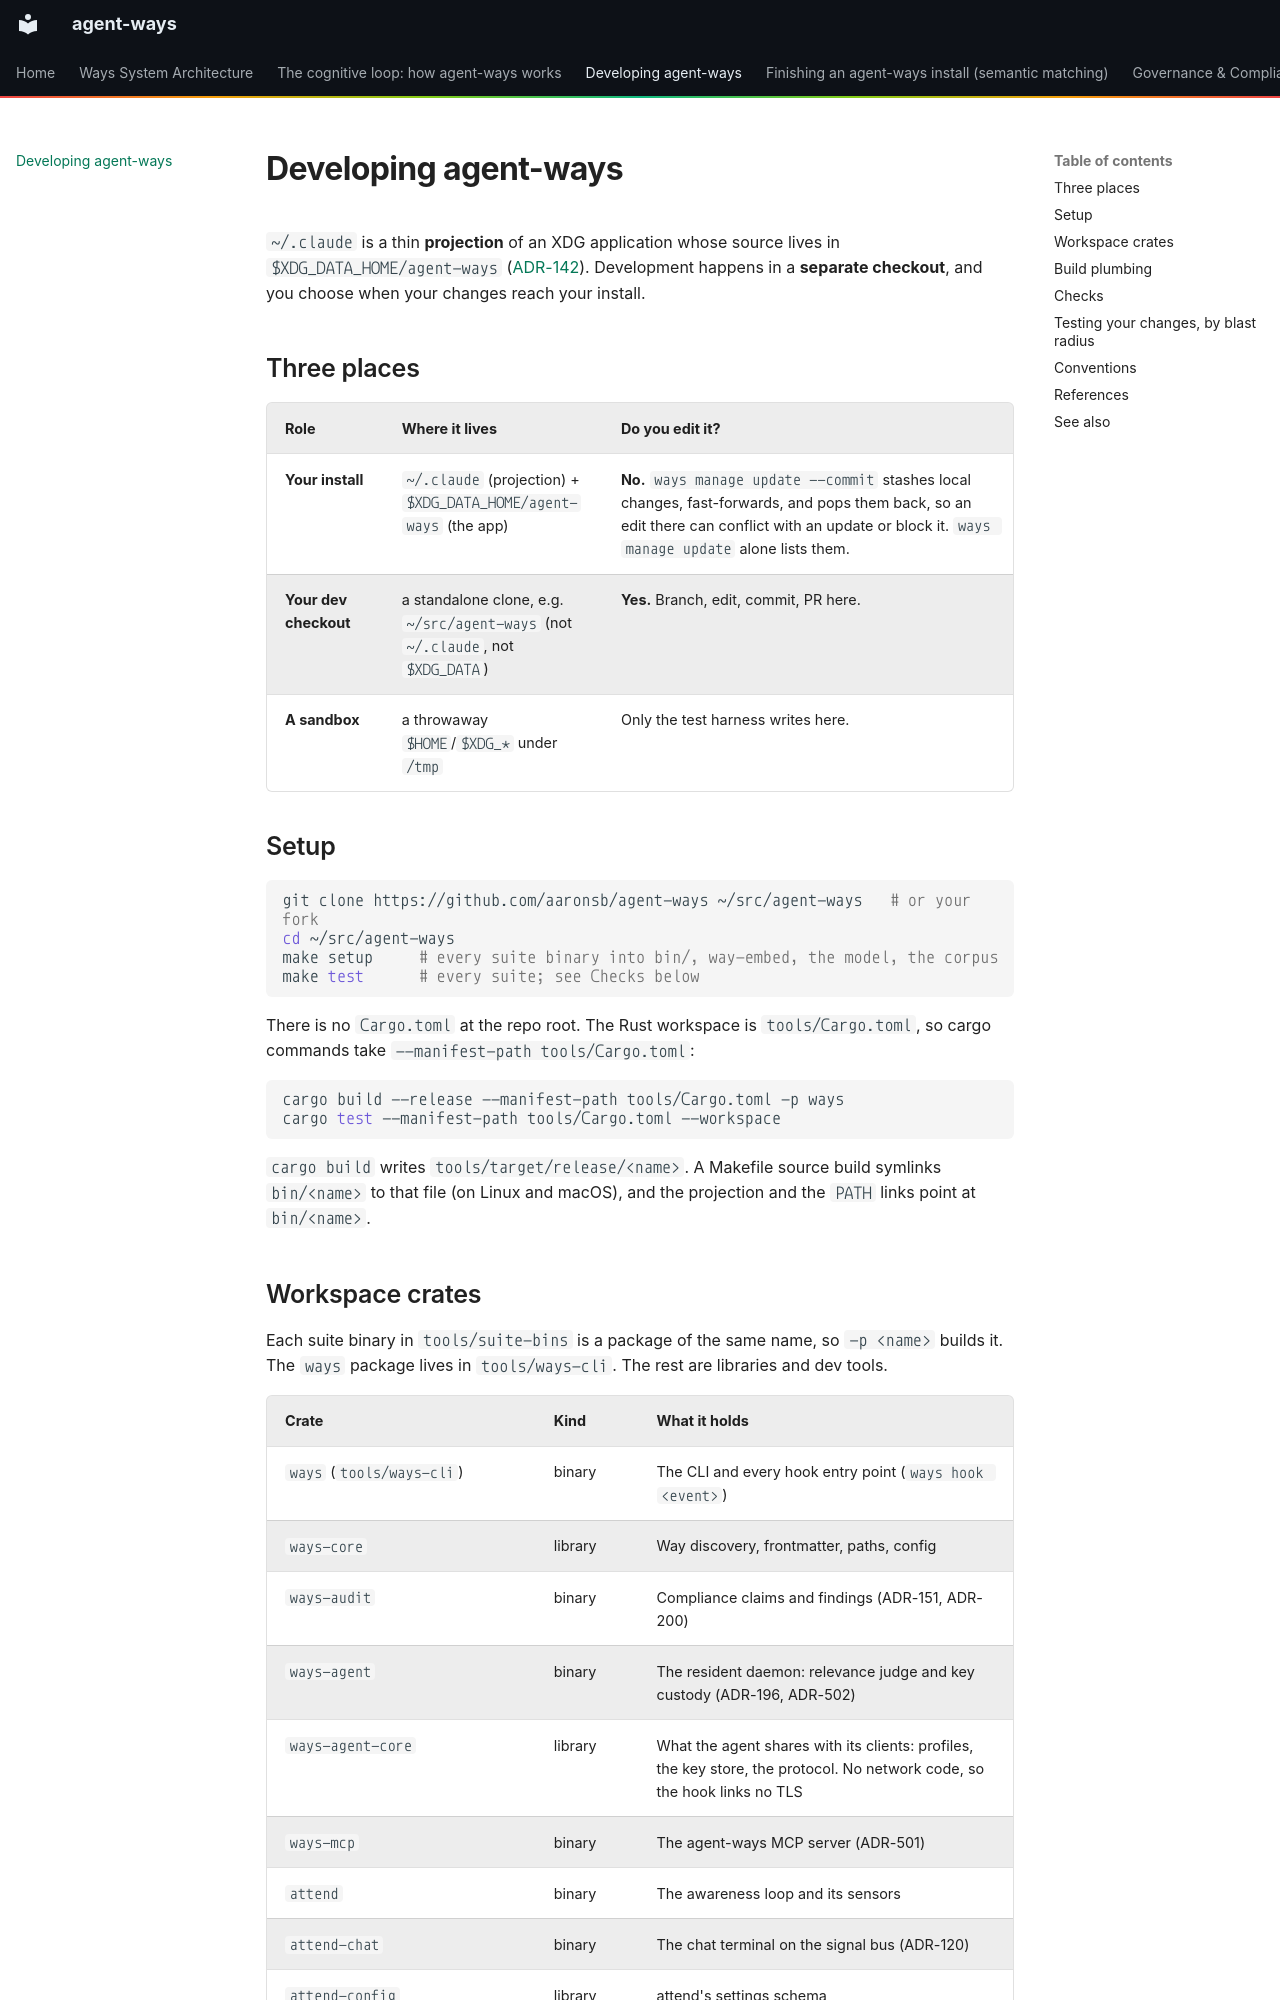

repository: aaronsb/agent-ways · page: development/index.html · generator: mkdocs

# Developing agent-ways

`~/.claude` is a thin **projection** of an XDG application whose source lives in `$XDG_DATA_HOME/agent-ways` ([ADR-142](architecture/platform/ADR-142-agent-ways-1-0-xdg-application-distribution.md)). Development happens in a **separate checkout**, and you choose when your changes reach your install.

## Three places

| Role | Where it lives | Do you edit it? |
|---|---|---|
| **Your install** | `~/.claude` (projection) + `$XDG_DATA_HOME/agent-ways` (the app) | **No.** `ways manage update --commit` stashes local changes, fast-forwards, and pops them back, so an edit there can conflict with an update or block it. `ways manage update` alone lists them. |
| **Your dev checkout** | a standalone clone, e.g. `~/src/agent-ways` (not `~/.claude`, not `$XDG_DATA`) | **Yes.** Branch, edit, commit, PR here. |
| **A sandbox** | a throwaway `$HOME`/`$XDG_*` under `/tmp` | Only the test harness writes here. |

## Setup

```bash
git clone https://github.com/aaronsb/agent-ways ~/src/agent-ways   # or your fork
cd ~/src/agent-ways
make setup     # every suite binary into bin/, way-embed, the model, the corpus
make test      # every suite; see Checks below
```

There is no `Cargo.toml` at the repo root. The Rust workspace is `tools/Cargo.toml`, so cargo commands take `--manifest-path tools/Cargo.toml`:

```bash
cargo build --release --manifest-path tools/Cargo.toml -p ways
cargo test --manifest-path tools/Cargo.toml --workspace
```

`cargo build` writes `tools/target/release/<name>`. A Makefile source build symlinks `bin/<name>` to that file (on Linux and macOS), and the projection and the `PATH` links point at `bin/<name>`.
